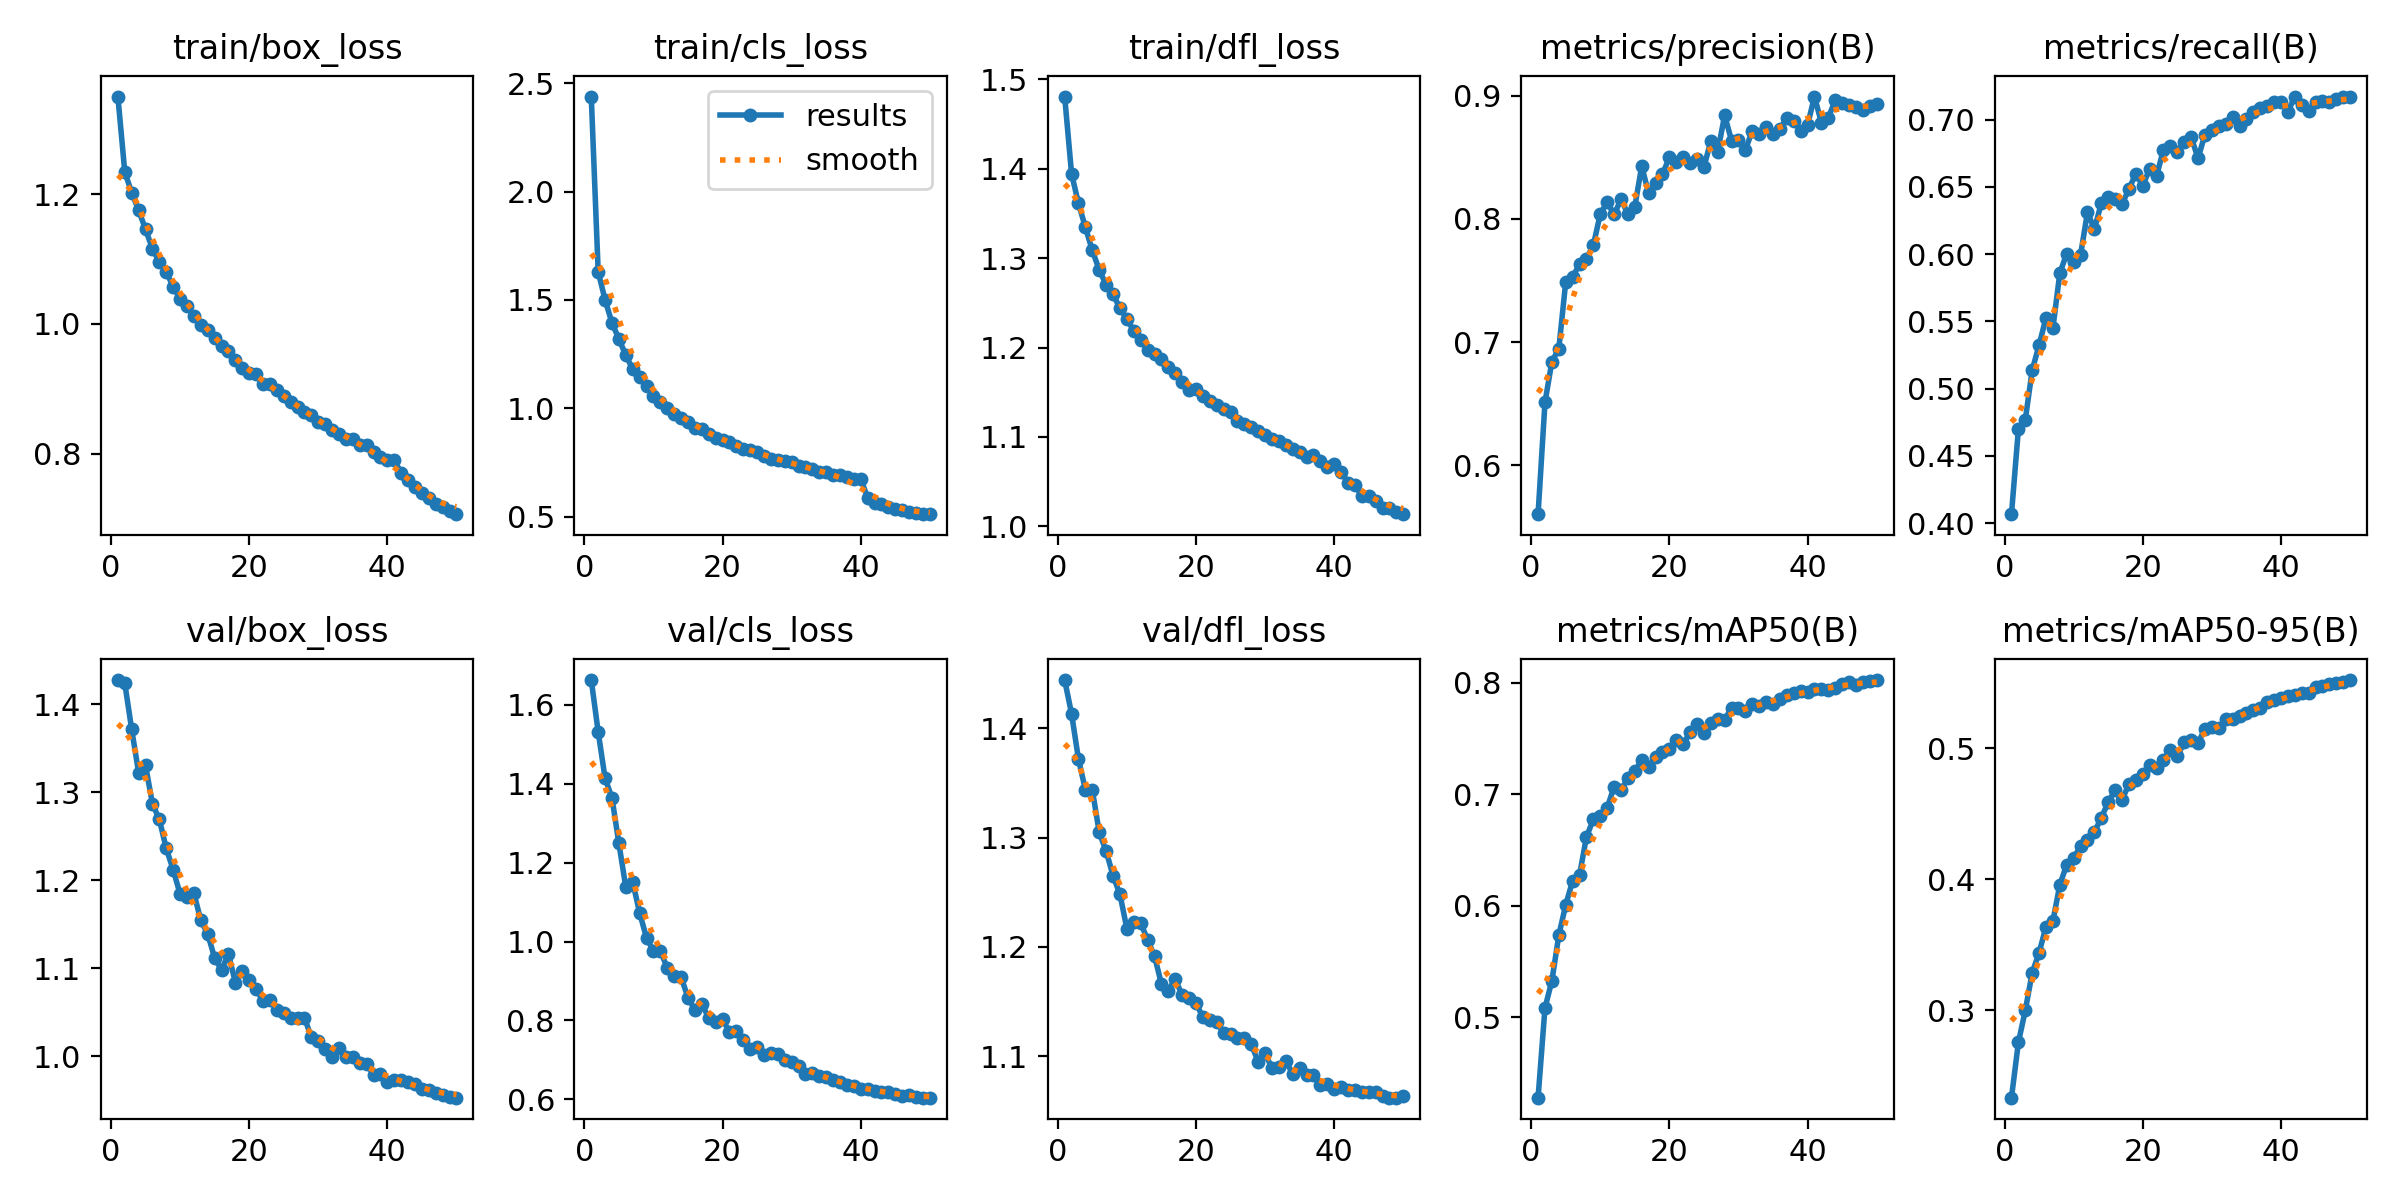

The table this chart was drawn from, first rows:
epoch, time, train/box_loss, train/cls_loss, train/dfl_loss, metrics/precision(B), metrics/recall(B), metrics/mAP50(B), metrics/mAP50-95(B), val/box_loss, val/cls_loss, val/dfl_loss, lr/pg0, lr/pg1, lr/pg2
1, 110.9, 1.35, 2.439, 1.481, 0.5601, 0.4066, 0.4279, 0.2333, 1.427, 1.663, 1.444, 0.0002373, 0.0002373, 0.0002373
2, 216, 1.234, 1.63, 1.394, 0.651, 0.4698, 0.5084, 0.2754, 1.424, 1.531, 1.413, 0.0004659, 0.0004659, 0.0004659
3, 319.1, 1.202, 1.5, 1.361, 0.6841, 0.4768, 0.5326, 0.2999, 1.371, 1.414, 1.372, 0.0006851, 0.0006851, 0.0006851
4, 422.4, 1.175, 1.393, 1.334, 0.6945, 0.5138, 0.5735, 0.3287, 1.322, 1.363, 1.344, 0.0006716, 0.0006716, 0.0006716
5, 524.3, 1.146, 1.32, 1.309, 0.7488, 0.5324, 0.6006, 0.3439, 1.331, 1.249, 1.344, 0.0006575, 0.0006575, 0.0006575
6, 628.2, 1.116, 1.244, 1.287, 0.7528, 0.5528, 0.6223, 0.3639, 1.287, 1.137, 1.305, 0.0006433, 0.0006433, 0.0006433
7, 731.1, 1.096, 1.18, 1.27, 0.7633, 0.5453, 0.6274, 0.3683, 1.269, 1.151, 1.288, 0.0006292, 0.0006292, 0.0006292
8, 833.1, 1.08, 1.142, 1.259, 0.7677, 0.586, 0.6616, 0.3958, 1.236, 1.073, 1.265, 0.000615, 0.000615, 0.000615
9, 935.5, 1.058, 1.102, 1.244, 0.7787, 0.6004, 0.6772, 0.4112, 1.212, 1.009, 1.248, 0.0006009, 0.0006009, 0.0006009
10, 1037, 1.038, 1.058, 1.232, 0.804, 0.5944, 0.6801, 0.4163, 1.184, 0.9763, 1.217, 0.0005868, 0.0005868, 0.0005868
11, 1143, 1.027, 1.028, 1.219, 0.8137, 0.5994, 0.6876, 0.4252, 1.181, 0.9765, 1.223, 0.0005726, 0.0005726, 0.0005726
12, 1247, 1.012, 1.001, 1.208, 0.8037, 0.6313, 0.7066, 0.4302, 1.185, 0.9331, 1.222, 0.0005585, 0.0005585, 0.0005585
13, 1357, 0.999, 0.9744, 1.198, 0.8159, 0.6186, 0.7039, 0.4359, 1.154, 0.9121, 1.207, 0.0005444, 0.0005444, 0.0005444
14, 1458, 0.9904, 0.9545, 1.193, 0.8042, 0.638, 0.714, 0.4469, 1.139, 0.9098, 1.192, 0.0005302, 0.0005302, 0.0005302
15, 1561, 0.9786, 0.9371, 1.187, 0.8101, 0.6422, 0.7207, 0.4587, 1.112, 0.8578, 1.166, 0.0005161, 0.0005161, 0.0005161
16, 1662, 0.9662, 0.9097, 1.178, 0.8429, 0.6412, 0.7303, 0.468, 1.098, 0.8265, 1.16, 0.0005019, 0.0005019, 0.0005019
17, 1764, 0.9585, 0.9049, 1.172, 0.8208, 0.6372, 0.7244, 0.4607, 1.116, 0.8422, 1.171, 0.0004878, 0.0004878, 0.0004878
18, 1866, 0.9437, 0.8796, 1.161, 0.8296, 0.6485, 0.7334, 0.4725, 1.084, 0.8063, 1.156, 0.0004737, 0.0004737, 0.0004737
19, 1967, 0.9324, 0.8632, 1.152, 0.8362, 0.66, 0.7377, 0.4753, 1.096, 0.796, 1.153, 0.0004595, 0.0004595, 0.0004595
20, 2069, 0.9247, 0.8512, 1.154, 0.8503, 0.6508, 0.7408, 0.48, 1.086, 0.8029, 1.149, 0.0004454, 0.0004454, 0.0004454
21, 2170, 0.9223, 0.8449, 1.145, 0.8463, 0.6637, 0.7483, 0.4873, 1.076, 0.771, 1.136, 0.0004313, 0.0004313, 0.0004313
22, 2272, 0.9081, 0.8266, 1.141, 0.8501, 0.6583, 0.7451, 0.4848, 1.063, 0.7733, 1.133, 0.0004171, 0.0004171, 0.0004171
23, 2373, 0.9082, 0.8136, 1.136, 0.8456, 0.6778, 0.7553, 0.4912, 1.064, 0.7501, 1.131, 0.000403, 0.000403, 0.000403
24, 2475, 0.8989, 0.8051, 1.132, 0.8488, 0.6805, 0.7629, 0.4988, 1.052, 0.7281, 1.122, 0.0003888, 0.0003888, 0.0003888
25, 2578, 0.8889, 0.7996, 1.128, 0.8421, 0.6762, 0.7551, 0.4938, 1.049, 0.7328, 1.121, 0.0003747, 0.0003747, 0.0003747
26, 2681, 0.8801, 0.7791, 1.118, 0.8635, 0.6835, 0.7641, 0.5044, 1.043, 0.7132, 1.117, 0.0003606, 0.0003606, 0.0003606
27, 2784, 0.8722, 0.7665, 1.114, 0.8548, 0.687, 0.7674, 0.5066, 1.044, 0.7166, 1.117, 0.0003464, 0.0003464, 0.0003464
28, 2887, 0.8647, 0.7625, 1.111, 0.8842, 0.6715, 0.7665, 0.504, 1.044, 0.7155, 1.111, 0.0003323, 0.0003323, 0.0003323
29, 2989, 0.8598, 0.758, 1.106, 0.8637, 0.6889, 0.7774, 0.5148, 1.022, 0.701, 1.095, 0.0003182, 0.0003182, 0.0003182
30, 3092, 0.8484, 0.7512, 1.103, 0.8642, 0.6922, 0.777, 0.5158, 1.017, 0.6951, 1.103, 0.000304, 0.000304, 0.000304
31, 3193, 0.8461, 0.7332, 1.097, 0.856, 0.695, 0.7744, 0.5156, 1.008, 0.6837, 1.089, 0.0002899, 0.0002899, 0.0002899
32, 3295, 0.8373, 0.7288, 1.095, 0.8718, 0.6972, 0.7805, 0.5221, 0.9993, 0.6651, 1.091, 0.0002757, 0.0002757, 0.0002757
33, 3397, 0.8301, 0.7197, 1.092, 0.8688, 0.7018, 0.7791, 0.5225, 1.009, 0.6664, 1.096, 0.0002616, 0.0002616, 0.0002616
34, 3498, 0.8232, 0.7048, 1.086, 0.8746, 0.6957, 0.7822, 0.5242, 0.9987, 0.6599, 1.084, 0.0002475, 0.0002475, 0.0002475
35, 3599, 0.8226, 0.7054, 1.083, 0.8689, 0.7002, 0.7807, 0.5268, 0.999, 0.6561, 1.089, 0.0002333, 0.0002333, 0.0002333
36, 3702, 0.8135, 0.6907, 1.078, 0.8732, 0.7061, 0.7854, 0.529, 0.9922, 0.6484, 1.082, 0.0002192, 0.0002192, 0.0002192
37, 3808, 0.8129, 0.6937, 1.079, 0.8821, 0.7084, 0.7885, 0.5308, 0.9916, 0.6433, 1.083, 0.0002051, 0.0002051, 0.0002051
38, 3910, 0.8033, 0.6819, 1.074, 0.8799, 0.7099, 0.7902, 0.5354, 0.9788, 0.6356, 1.074, 0.0001909, 0.0001909, 0.0001909
39, 4012, 0.7957, 0.6741, 1.066, 0.8715, 0.7132, 0.7923, 0.5368, 0.98, 0.6328, 1.075, 0.0001768, 0.0001768, 0.0001768
40, 4115, 0.7903, 0.6747, 1.07, 0.8763, 0.713, 0.7917, 0.5386, 0.971, 0.6275, 1.07, 0.0001626, 0.0001626, 0.0001626
41, 4216, 0.7903, 0.5851, 1.061, 0.8995, 0.706, 0.7939, 0.5396, 0.9731, 0.6254, 1.072, 0.0001485, 0.0001485, 0.0001485
42, 4312, 0.7702, 0.561, 1.049, 0.8782, 0.7171, 0.7944, 0.5402, 0.973, 0.6222, 1.07, 0.0001344, 0.0001344, 0.0001344
43, 4408, 0.7593, 0.5561, 1.046, 0.8824, 0.7108, 0.7933, 0.5422, 0.97, 0.6185, 1.07, 0.0001202, 0.0001202, 0.0001202
44, 4505, 0.7483, 0.5436, 1.034, 0.8964, 0.7069, 0.795, 0.542, 0.9681, 0.6179, 1.067, 0.0001061, 0.0001061, 0.0001061
45, 4602, 0.7404, 0.5361, 1.034, 0.8941, 0.7134, 0.7983, 0.547, 0.9625, 0.6134, 1.067, 9.19632e-05, 9.19632e-05, 9.19632e-05
46, 4699, 0.7315, 0.53, 1.028, 0.8927, 0.7138, 0.8006, 0.5475, 0.962, 0.6081, 1.067, 7.7826e-05, 7.7826e-05, 7.7826e-05
47, 4796, 0.7229, 0.5215, 1.02, 0.8911, 0.7129, 0.7982, 0.5489, 0.958, 0.6108, 1.064, 6.36888e-05, 6.36888e-05, 6.36888e-05
48, 4892, 0.7188, 0.5181, 1.021, 0.889, 0.7155, 0.8002, 0.5496, 0.956, 0.6062, 1.062, 4.95516e-05, 4.95516e-05, 4.95516e-05
49, 4988, 0.7114, 0.5128, 1.016, 0.8919, 0.7173, 0.801, 0.5507, 0.9532, 0.6046, 1.062, 3.54144e-05, 3.54144e-05, 3.54144e-05
50, 5084, 0.7071, 0.5108, 1.014, 0.8934, 0.7169, 0.8022, 0.552, 0.9528, 0.6044, 1.063, 2.12772e-05, 2.12772e-05, 2.12772e-05
